Run: headless pygame with SDL's dummy video driver; simulated clock (each Clock.tick advances the game by its frame time, no real sleeping); random seed 0; keys injected as events and as key.get_pressed() state; no mouse input.
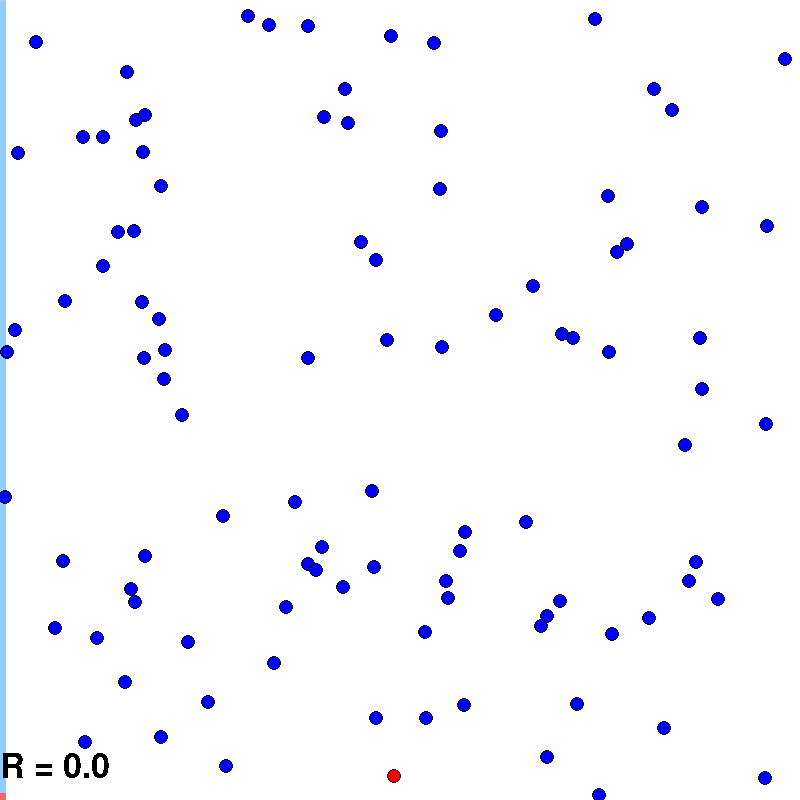
Frame 1 of 4 · flips 1–60 · no input
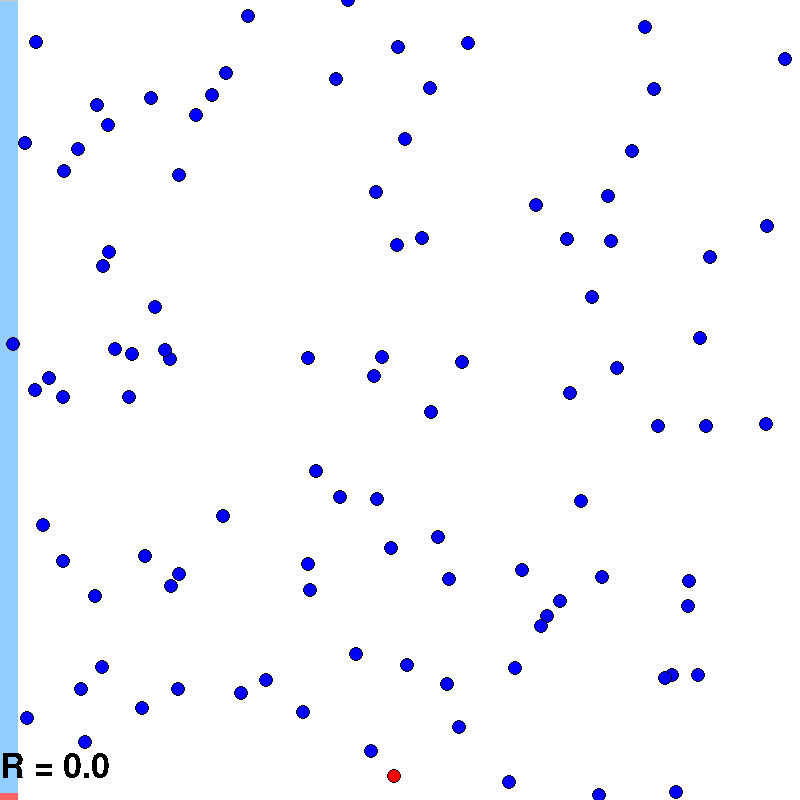
Frame 2 of 4 · flips 61–180 · tapped SPACE, RETURN · held RIGHT (→), D
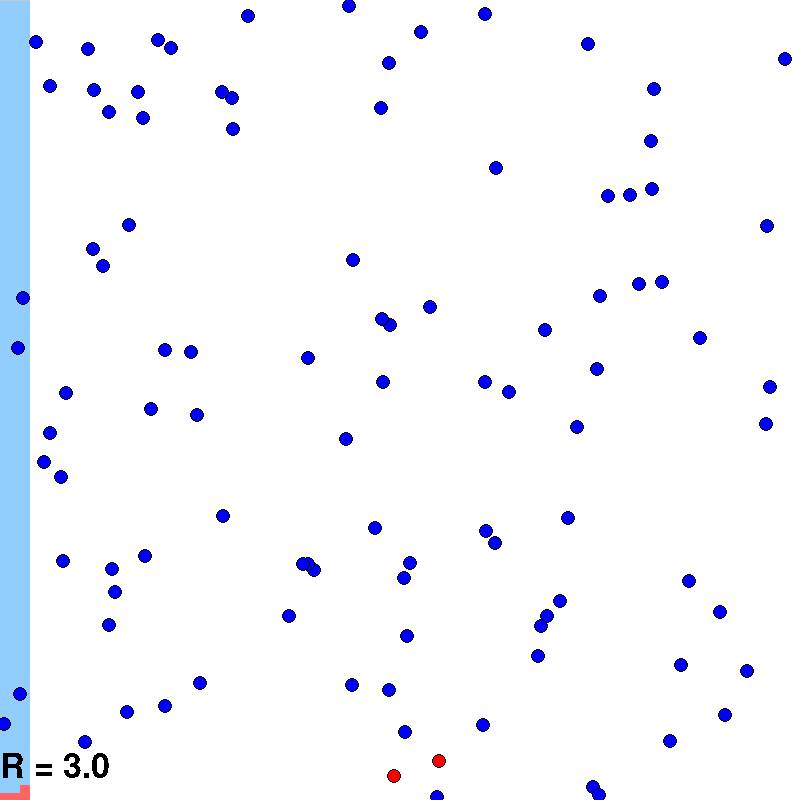
Frame 3 of 4 · flips 181–300 · held DOWN (↓), S
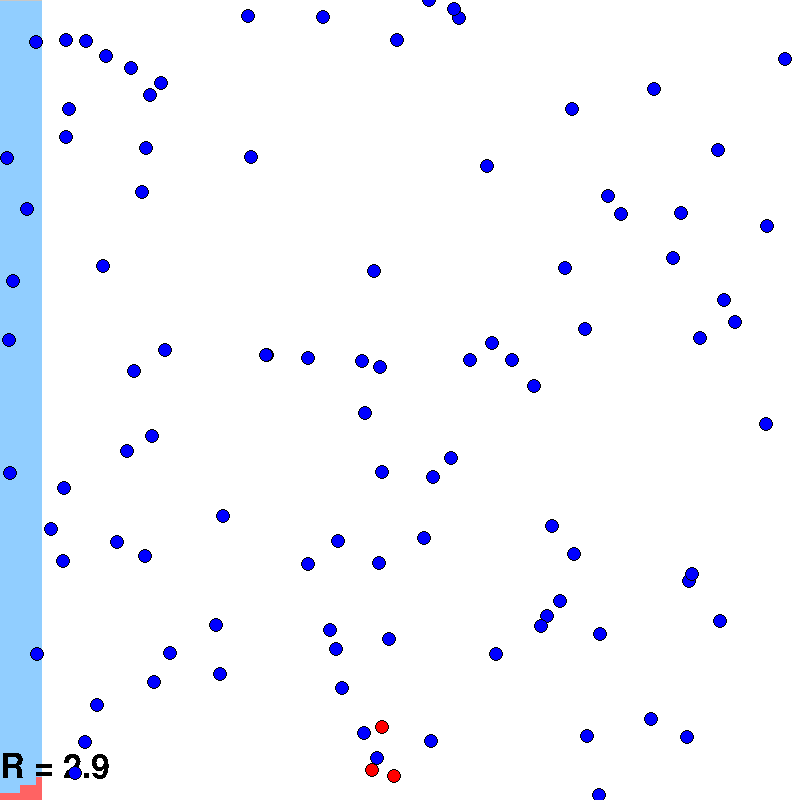
Frame 4 of 4 · flips 301–420 · held LEFT (←), A, UP (↑), W

The pygame program that drew these frames:

import pygame, math, random

width=800 #Screen width
height=800 #Screen height
count=100 #Population
start=1 #Start no of Infected
radius=10 #Spreading radius
chance=0.03 #Chance of spreading per frame
time=150 #Time infected for
isolate=0.2 #Fraction which isolate
ICU_capacity=0.4 #Fraction that can fit in ICU
normal_death=0.1 #Fraction that die when infected<ICU_capacity
overcrowded_death=0.5 #Fraction that die when infected>ICU_capacity

pygame.init()
pygame.font.init()
window = pygame.display.set_mode((width, height))
log=[]
population=[]
def clear():
    window.fill((255,255,255))
    if len(log)/10>width:
        a=0
        for i in range(0,len(log)*width,len(log)):
            i=int(i/width)
            pygame.draw.line(window,(255, 99, 99),(a,height),(a,height-(log[i][1]/count*height)),1)
            pygame.draw.line(window,(145, 206, 255),(a,(log[i][2]+log[i][3])/count*height),(a,(log[i][0]+log[i][2]+log[i][3])/count*height),1)
            pygame.draw.line(window,(128, 255, 138),(a,0),(a,log[i][2]/count*height),1)
            pygame.draw.line(window,(200,200,200),(a,log[i][2]/count*height),(a,(log[i][3]+log[i][2])/count*height),1)
            a+=1
    else:   
        for i in range(0,len(log),10):
            pygame.draw.line(window,(255, 99, 99),(i/10,height),(i/10,height-(log[i][1]/count*height)),1)
            pygame.draw.line(window,(145, 206, 255),(i/10,(log[i][2]+log[i][3])/count*height),(i/10,(log[i][0]+log[i][2]+log[i][3])/count*height),1)
            pygame.draw.line(window,(128, 255, 138),(i/10,0),(i/10,log[i][2]/count*height),1)
            pygame.draw.line(window,(200,200,200),(i/10,log[i][2]/count*height),(i/10,(log[i][2]+log[i][3])/count*height),1)
    
    window.blit(myfont.render('R = '+str(round(R,1)), False, (0, 0, 0)),(0, height-50))
def redraw():
    clear()
    for i in population:
        if i.state==-1:
            pygame.draw.circle(window, (0,0,255), ((int(i.x)),(int(i.y))), math.ceil(width/125), 0)
        elif i.state==-2:
            pygame.draw.circle(window, (67,222,77), ((int(i.x)),(int(i.y))), math.ceil(width/125), 0)
        elif i.state==-3:
            pygame.draw.circle(window, (128,128,128), ((int(i.x)),(int(i.y))), math.ceil(width/125), 0)
        else:
            pygame.draw.circle(window, (255,0,0), ((int(i.x)),(int(i.y))), math.ceil(width/125), 0)
        pygame.draw.circle(window, (0,0,0), ((int(i.x)),(int(i.y))),math.ceil(width/125),math.ceil(width/1000))
    pygame.display.flip()
def ifIsolate():
    if random.random()<isolate: return False
    else: return True
class Person:
    def __init__(self,state,isolate,x,y,d,r):
        self.state=state
        self.isolate=isolate
        self.x=x
        self.y=y
        self.d=d
        self.r=r
        self.x=random.randint(0,width)
        self.y=random.randint(0,height)
        self.d=random.uniform(0,2*math.pi)
        self.isolate=ifIsolate()
    def move(self):
        if self.isolate and not self.state==-3:
            dx=math.cos(self.d)*(width+height)/1200
            dy=math.sin(self.d)*(width+height)/1200
            self.x+=dx
            self.y+=dy
            self.d+=random.uniform(-math.pi/15,math.pi/15)%2*math.pi
            if self.x<0:
                self.x=0
                self.d=(self.d+math.pi)%2*math.pi
            if self.y<0:
                self.y=0
                self.d=(self.d+math.pi)%2*math.pi
            if self.x>width:
                self.x=width
                self.d=(self.d+math.pi)%2*math.pi
            if self.y>height:
                self.y=height
                self.d=(self.d+math.pi)%2*math.pi
        if self.state>-2:
            self.infect()
        if self.state>-1:
            self.state+=1
        if self.state>time:
            if infected/count<ICU_capacity:
                if random.random()<normal_death:
                    self.state=-3
                else:
                    self.state=-2
            elif random.random()<overcrowded_death:
                self.state=-3
            else:
                self.state=-2
    def infect(self):
        if self.state<0:
            for i in population:
                if i.state>-1:
                    if ((self.x-i.x)**2+(self.y-i.y)**2)**0.5<radius and random.random()<chance:
                        self.state=0
                        i.r+=1
                        break      
for _ in range(start):
    population.append(Person(0,False,0,0,0,0))
for _ in range(count-start):
    population.append(Person(-1,False,0,0,0,0))
radius=radius*(width+height)/1200
R=0
time*=12
myfont = pygame.font.SysFont('Calibri', 50)
clear()
while True:
    susceptable,infected,immune,killed=0,0,0,0
    redraw()
    R=0
    for i in population:
        i.move()
        if i.state==-1:
            susceptable+=1
        elif i.state==-2:
            immune+=1
        elif i.state==-3:
            killed+=1
        else:
            infected+=1
            R+=i.r*time/i.state
    if R>0:
        R=R/infected
    log.append([susceptable,infected,immune,killed])
    for event in pygame.event.get():
        if event.type == pygame.QUIT : 
            pygame.quit() 
